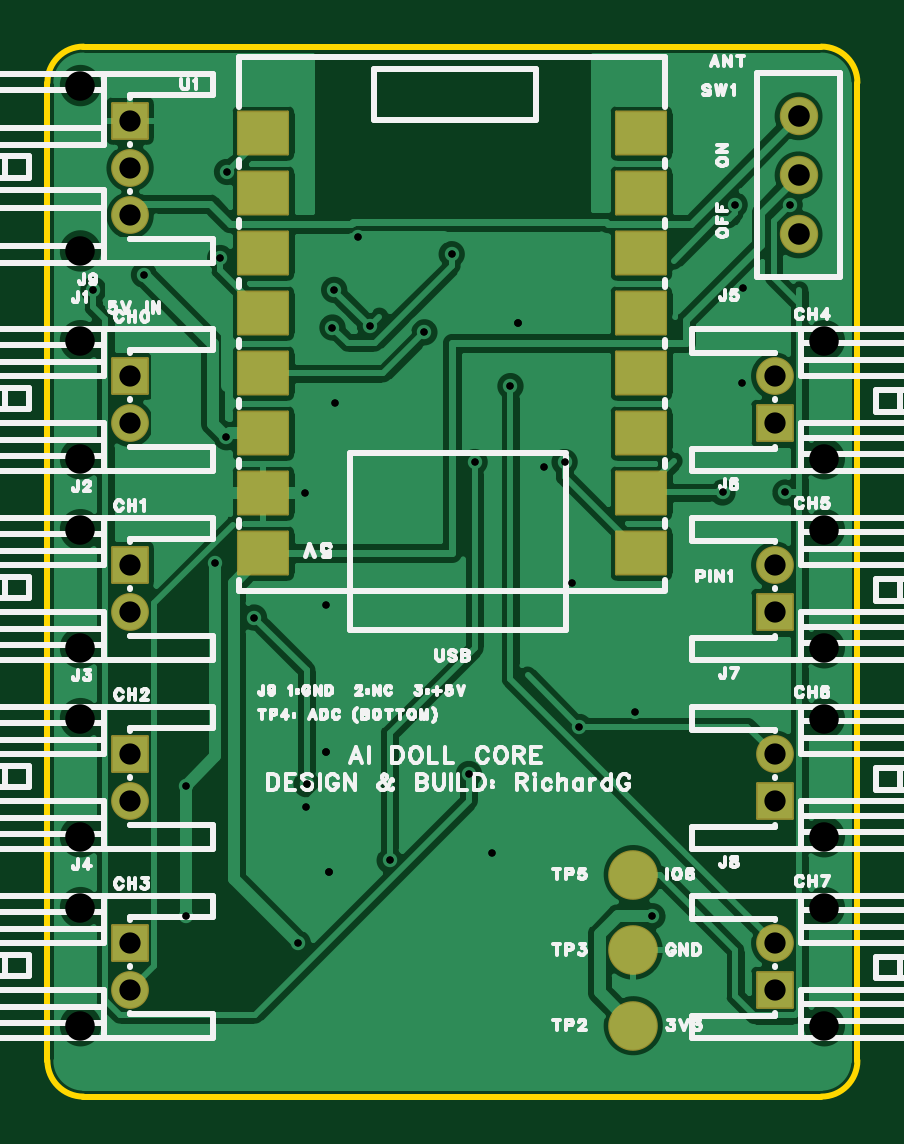
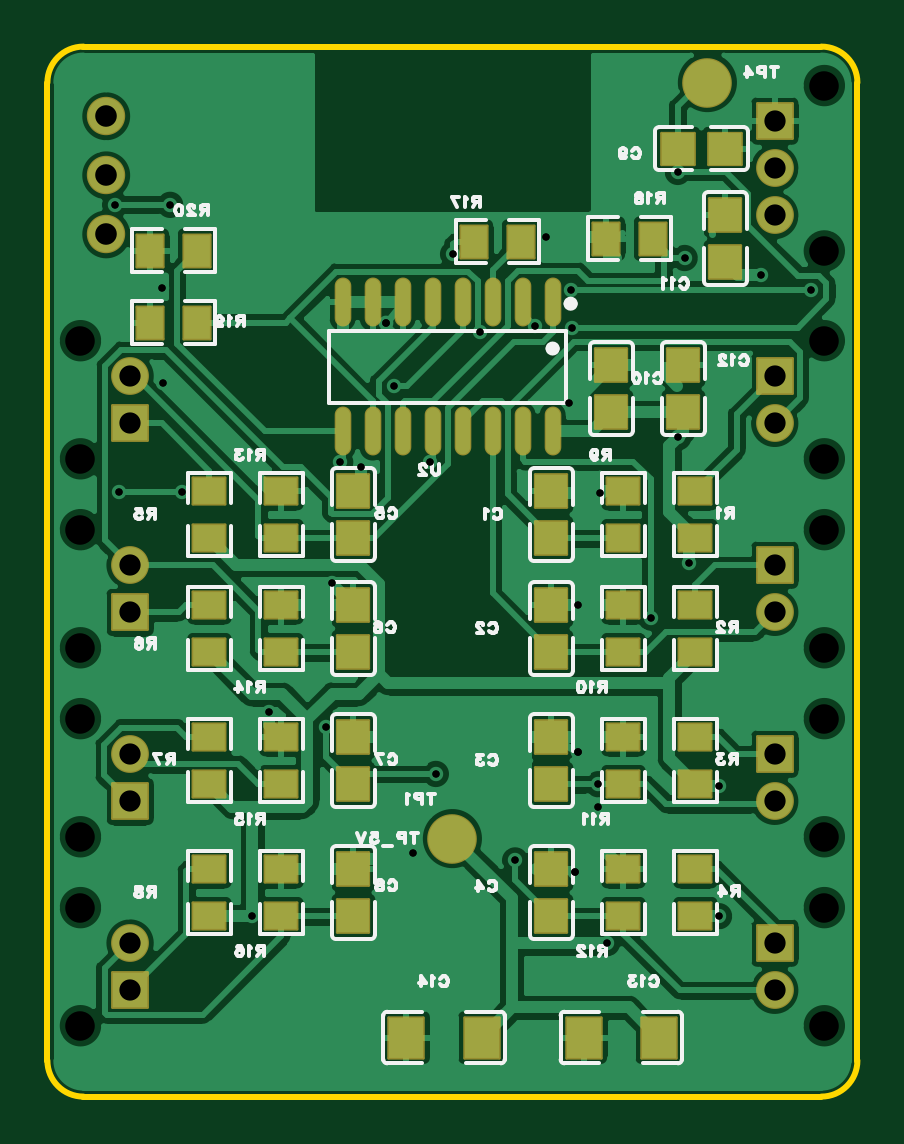
Circuit board: 12 layer files. Board 34.3 x 44.5 mm.
- drill: Drill_NPTH_Through.DRL (529 bytes)
- drill: Drill_PTH_Through.DRL (1375 bytes)
- drill: Drill_PTH_Through_Via.DRL (1040 bytes)
- outline: Gerber_BoardOutlineLayer.GKO (870 bytes)
- bottom_copper: Gerber_BottomLayer.GBL (94571 bytes)
- paste: Gerber_BottomPasteMaskLayer.GBP (22951 bytes)
- bottom_silk: Gerber_BottomSilkscreenLayer.GBO (40140 bytes)
- bottom_mask: Gerber_BottomSolderMaskLayer.GBS (4054 bytes)
- top_copper: Gerber_TopLayer.GTL (60888 bytes)
- paste: Gerber_TopPasteMaskLayer.GTP (1172 bytes)
- top_silk: Gerber_TopSilkscreenLayer.GTO (55973 bytes)
- top_mask: Gerber_TopSolderMaskLayer.GTS (2214 bytes)

=== drill: Drill_NPTH_Through.DRL ===
;TYPE=NON_PLATED
;Layer: NPTH_Through
;EasyEDA Pro Client v4.1.97, 2026-11-09 00:48:53
;Gerber Generator version 0.3
M48
METRIC,LZ,0000.00000
;Hole size 1 = 1.24998 METRIC
T01C1.24998
%
G05
G90
T01
X1.39993Y32.00012
X1.39993Y27.00013
X1.39993Y24.00012
X1.39993Y19.00013
X1.39993Y16.00012
X1.39993Y11.00013
X1.39993Y8.00012
X1.39993Y3.00013
X32.89007Y26.99988
X32.89007Y31.99987
X32.89007Y18.99988
X32.89007Y23.99987
X32.89007Y10.99988
X32.89007Y15.99987
X32.89007Y2.99988
X32.89007Y7.99987
X1.39993Y42.80012
X1.39993Y35.80013
M30
=== drill: Drill_PTH_Through.DRL ===
;TYPE=PLATED
;Layer: PTH_Through
;EasyEDA Pro Client v4.1.97, 2026-11-09 00:48:53
;Gerber Generator version 0.3
M48
METRIC,LZ,0000.00000
;Hole size 1 = 0.30480 METRIC
T01C0.30480
;Hole size 2 = 0.30505 METRIC
T02C0.30505
;Hole size 3 = 0.32004 METRIC
T03C0.32004
;Hole size 4 = 0.90002 METRIC
T04C0.90002
;Hole size 5 = 0.91399 METRIC
T05C0.91399
%
G05
G90
T01
X10.59939Y6.49451
T02
X21.895Y26.86323
X7.31366Y35.49996
X18.08577Y26.86323
X19.60367Y30.07733
X15.96005Y32.35495
X22.49799Y15.65449
X13.64738Y32.61225
X8.74469Y20.28033
X10.96972Y13.22397
X10.91435Y25.53379
X29.43497Y34.21981
X21.02962Y26.65266
X29.41211Y30.22415
X22.22698Y21.7365
X18.80129Y10.33092
X24.88914Y16.28492
X13.16936Y36.37906
X11.81173Y20.81194
X10.96363Y12.24328
X12.19121Y29.37655
X17.84574Y13.65831
X1.95021Y34.14945
X12.1399Y34.14945
X14.49041Y9.99792
X31.24446Y25.57443
X28.58204Y25.57443
X31.42379Y37.75015
X29.09283Y37.75015
X7.58086Y27.91275
X4.0899Y34.78597
X25.61431Y7.63598
X5.85748Y7.63598
X5.85748Y13.14675
X7.11478Y22.56886
X7.60398Y39.14486
X12.06827Y32.55738
X17.11575Y35.66227
T03
X11.938Y9.525
X11.811Y14.605
X19.939Y32.766
T04
X3.5Y30.5
X3.5Y28.5
X3.5Y22.5
X3.5Y20.5
X3.5Y14.5
X3.5Y12.5
X3.5Y6.5
X3.5Y4.5
X30.79Y28.5
X30.79Y30.5
X30.79Y20.5
X30.79Y22.5
X30.79Y12.5
X30.79Y14.5
X30.79Y4.5
X30.79Y6.5
X3.5Y41.3
X3.5Y39.3
X3.5Y37.3
T05
X31.8Y36.49988
X31.8Y38.99987
X31.8Y41.49987
M30
=== drill: Drill_PTH_Through_Via.DRL ===
;TYPE=PLATED
;Layer: PTH_Through_Via
;EasyEDA Pro Client v4.1.97, 2026-11-09 00:48:53
;Gerber Generator version 0.3
M48
METRIC,LZ,0000.00000
;Hole size 1 = 0.30480 METRIC
T01C0.30480
;Hole size 2 = 0.30505 METRIC
T02C0.30505
;Hole size 3 = 0.32004 METRIC
T03C0.32004
%
G05
G90
T01
X10.59939Y6.49451
T02
X21.895Y26.86323
X7.31366Y35.49996
X18.08577Y26.86323
X19.60367Y30.07733
X15.96005Y32.35495
X22.49799Y15.65449
X13.64738Y32.61225
X8.74469Y20.28033
X10.96972Y13.22397
X10.91435Y25.53379
X29.43497Y34.21981
X21.02962Y26.65266
X29.41211Y30.22415
X22.22698Y21.7365
X18.80129Y10.33092
X24.88914Y16.28492
X13.16936Y36.37906
X11.81173Y20.81194
X10.96363Y12.24328
X12.19121Y29.37655
X17.84574Y13.65831
X1.95021Y34.14945
X12.1399Y34.14945
X14.49041Y9.99792
X31.24446Y25.57443
X28.58204Y25.57443
X31.42379Y37.75015
X29.09283Y37.75015
X7.58086Y27.91275
X4.0899Y34.78597
X25.61431Y7.63598
X5.85748Y7.63598
X5.85748Y13.14675
X7.11478Y22.56886
X7.60398Y39.14486
X12.06827Y32.55738
X17.11575Y35.66227
T03
X11.938Y9.525
X11.811Y14.605
X19.939Y32.766
M30
=== outline: Gerber_BoardOutlineLayer.GKO ===
G04 Layer: BoardOutlineLayer*
G04 EasyEDA Pro v4.1.97, 2026-11-09 00:48:53*
G04 Gerber Generator version 0.3*
G04 Scale: 100 percent, Rotated: No, Reflected: No*
G04 Dimensions in millimeters*
G04 Leading zeros omitted, absolute positions, 4 integers and 5 decimals*
G04 Generated by one-click*
G04 Object Configs: Pad,Via,Track,Text,Image,Dimension,BoardOutline,BoardCutout,CopperFilled,SolidRegion,FPCStiffener,Line,PlaneZone,ComponentProperty,ComponentSilkscreen,TearDrop*
G04 Layer Configs: 1,2,3,4,5,6,7,8,9,10,11,13,14,56*
G04 Copper Areas: 0*
%FSLAX45Y45*%
%MOMM*%
%ADD10C,0.254*%
%ADD11C,0.9460*%
G75*


G04 PolygonModel Start*
G54D10*
G01X152400Y0D02*
G02X0Y152400I0J152400D01*
G01X0Y4292600D01*
G02X152400Y4445000I152400J0D01*
G01X3276600Y4445000D01*
G02X3429000Y4292600I0J-152400D01*
G01X3429000Y152400D01*
G02X3276600Y0I-152400J0D01*
G01X152400Y0D01*

M02*


=== bottom_copper: Gerber_BottomLayer.GBL (94571 bytes, source omitted) ===
=== paste: Gerber_BottomPasteMaskLayer.GBP (22951 bytes, source omitted) ===
=== bottom_silk: Gerber_BottomSilkscreenLayer.GBO (40140 bytes, source omitted) ===
=== bottom_mask: Gerber_BottomSolderMaskLayer.GBS ===
G04 Layer: BottomSolderMaskLayer*
G04 EasyEDA Pro v4.1.97, 2026-11-09 00:48:53*
G04 Gerber Generator version 0.3*
G04 Scale: 100 percent, Rotated: No, Reflected: No*
G04 Dimensions in millimeters*
G04 Leading zeros omitted, absolute positions, 4 integers and 5 decimals*
G04 Generated by one-click*
G04 Object Configs: Pad,Via,Track,Text,Image,Dimension,BoardOutline,BoardCutout,CopperFilled,SolidRegion,FPCStiffener,Line,PlaneZone,ComponentProperty,ComponentSilkscreen,TearDrop*
G04 Layer Configs: 1,2,3,4,5,6,7,8,9,10,11,13,14,56*
G04 Copper Areas: 0*
%FSLAX45Y45*%
%MOMM*%
%AMRoundRect*1,1,$1,$2,$3*1,1,$1,$4,$5*1,1,$1,0-$2,0-$3*1,1,$1,0-$4,0-$5*20,1,$1,$2,$3,$4,$5,0*20,1,$1,$4,$5,0-$2,0-$3,0*20,1,$1,0-$2,0-$3,0-$4,0-$5,0*20,1,$1,0-$4,0-$5,$2,$3,0*4,1,4,$2,$3,$4,$5,0-$2,0-$3,0-$4,0-$5,$2,$3,0*%
%ADD10RoundRect,0.1016X-0.74251X0.86399X0.74251X0.86399*%
%ADD11RoundRect,0.1016X-0.68851X-0.56627X-0.68851X0.56627*%
%ADD12RoundRect,0.1016X-0.56627X0.68851X0.56627X0.68851*%
%ADD13C,1.6256*%
%ADD14C,2.1016*%
%ADD15O,0.70361X2.07259*%
%ADD16RoundRect,0.1055X-0.675X-0.705X-0.675X0.705*%
%ADD17RoundRect,0.1016X-0.675X-0.705X-0.675X0.705*%
%ADD18RoundRect,0.1016X-0.705X0.67501X0.705X0.67501*%
%ADD19RoundRect,0.1016X-0.75X-0.75X-0.75X0.75*%
%ADD20C,1.6016*%
G75*


G04 Pad Start*
G54D10*
G01X1159258Y250000D03*
G01X840742Y250000D03*
G01X1909258Y250000D03*
G01X1590742Y250000D03*
G54D11*
G01X685800Y2563800D03*
G01X685800Y2363800D03*
G01X685800Y2081200D03*
G01X685800Y1881200D03*
G01X685800Y1522400D03*
G01X685800Y1322400D03*
G01X685800Y963600D03*
G01X685800Y763600D03*
G01X2743200Y2563800D03*
G01X2743200Y2363800D03*
G01X2743200Y2081200D03*
G01X2743200Y1881200D03*
G01X2743200Y1522400D03*
G01X2743200Y1322400D03*
G01X2743200Y963600D03*
G01X2743200Y763600D03*
G01X990600Y2563800D03*
G01X990600Y2363800D03*
G01X990600Y2081200D03*
G01X990600Y1881200D03*
G01X990600Y1522400D03*
G01X990600Y1322400D03*
G01X990600Y963600D03*
G01X990600Y763600D03*
G01X2438400Y2563800D03*
G01X2438400Y2363800D03*
G01X2438400Y2081200D03*
G01X2438400Y1881200D03*
G01X2438400Y1522400D03*
G01X2438400Y1322400D03*
G01X2438400Y963600D03*
G01X2438400Y763600D03*
G54D12*
G01X1624000Y3619500D03*
G01X1424000Y3619500D03*
G01X1065200Y3632200D03*
G01X865200Y3632200D03*
G01X2995600Y3276600D03*
G01X2795600Y3276600D03*
G01X2995600Y3581400D03*
G01X2795600Y3581400D03*
G54D13*
G01X3180000Y3650001D03*
G01X3180000Y3899987D03*
G01X3180000Y4150000D03*
G54D14*
G01X1714500Y1092200D03*
G01X635000Y4292600D03*
G54D15*
G01X1290236Y3363413D03*
G01X1417236Y3363413D03*
G01X1544236Y3363413D03*
G01X1671236Y3363413D03*
G01X1798236Y3363413D03*
G01X1925236Y3363413D03*
G01X2052236Y3363413D03*
G01X2179236Y3363413D03*
G01X1290236Y2816297D03*
G01X1417236Y2816297D03*
G01X1544236Y2816297D03*
G01X1671236Y2816297D03*
G01X1798236Y2816297D03*
G01X1925236Y2816297D03*
G01X2052236Y2816297D03*
G01X2179236Y2816297D03*
G54D17*
G01X1295400Y2563800D03*
G01X1295400Y2363800D03*
G01X1295400Y2081200D03*
G01X1295400Y1881200D03*
G01X1295400Y1522400D03*
G01X1295400Y1322400D03*
G01X1295400Y963600D03*
G01X1295400Y763600D03*
G01X2133600Y2563800D03*
G01X2133600Y2363800D03*
G01X2133600Y2081200D03*
G01X2133600Y1881200D03*
G01X2133600Y1522400D03*
G01X2133600Y1322400D03*
G01X2133600Y963600D03*
G01X2133600Y763600D03*
G54D18*
G01X560400Y4013200D03*
G01X760400Y4013200D03*
G54D17*
G01X1041400Y3097200D03*
G01X1041400Y2897200D03*
G01X558800Y3732200D03*
G01X558800Y3532200D03*
G01X736600Y3097200D03*
G01X736600Y2897200D03*
G54D19*
G01X350000Y3050000D03*
G54D20*
G01X350000Y2850000D03*
G54D19*
G01X350000Y2250000D03*
G54D20*
G01X350000Y2050000D03*
G54D19*
G01X350000Y1450000D03*
G54D20*
G01X350000Y1250000D03*
G54D19*
G01X350000Y650000D03*
G54D20*
G01X350000Y450000D03*
G54D19*
G01X3079000Y2850000D03*
G54D20*
G01X3079000Y3050000D03*
G54D19*
G01X3079000Y2050000D03*
G54D20*
G01X3079000Y2250000D03*
G54D19*
G01X3079000Y1250000D03*
G54D20*
G01X3079000Y1450000D03*
G54D19*
G01X3079000Y450000D03*
G54D20*
G01X3079000Y650000D03*
G54D19*
G01X350000Y4130000D03*
G54D20*
G01X350000Y3930000D03*
G01X350000Y3730000D03*
G04 Pad End*

M02*


=== top_copper: Gerber_TopLayer.GTL (60888 bytes, source omitted) ===
=== paste: Gerber_TopPasteMaskLayer.GTP ===
G04 Layer: TopPasteMaskLayer*
G04 EasyEDA Pro v4.1.97, 2026-11-09 00:48:53*
G04 Gerber Generator version 0.3*
G04 Scale: 100 percent, Rotated: No, Reflected: No*
G04 Dimensions in millimeters*
G04 Leading zeros omitted, absolute positions, 4 integers and 5 decimals*
G04 Generated by one-click*
G04 Object Configs: Pad,Via,Track,Text,Image,Dimension,BoardOutline,BoardCutout,CopperFilled,SolidRegion,FPCStiffener,Line,PlaneZone,ComponentProperty,ComponentSilkscreen,TearDrop*
G04 Layer Configs: 1,2,3,4,5,6,7,8,9,10,11,13,14,56*
G04 Copper Areas: 0*
%FSLAX45Y45*%
%MOMM*%
%ADD10C,2.0*%
%ADD11R,2.1021X1.80188*%
%ADD12R,2.1021X1.80198*%
%ADD13C,0.8964*%
G75*


G04 Pad Start*
G54D10*
G01X2480000Y300000D03*
G01X2480000Y620000D03*
G01X2480000Y940000D03*
G54D11*
G01X2514194Y2299378D03*
G01X2514194Y2553378D03*
G01X2514194Y2807378D03*
G54D12*
G01X2514194Y3061378D03*
G01X2514194Y3315378D03*
G01X2514194Y3569378D03*
G01X2514194Y3823378D03*
G01X2514194Y4077378D03*
G01X913994Y4077378D03*
G01X913994Y3823378D03*
G01X913994Y3569378D03*
G01X913994Y3315378D03*
G01X913994Y3061378D03*
G54D11*
G01X913994Y2807378D03*
G01X913994Y2553378D03*
G01X913994Y2299378D03*
G04 Pad End*

M02*


=== top_silk: Gerber_TopSilkscreenLayer.GTO (55973 bytes, source omitted) ===
=== top_mask: Gerber_TopSolderMaskLayer.GTS ===
G04 Layer: TopSolderMaskLayer*
G04 EasyEDA Pro v4.1.97, 2026-11-09 00:48:53*
G04 Gerber Generator version 0.3*
G04 Scale: 100 percent, Rotated: No, Reflected: No*
G04 Dimensions in millimeters*
G04 Leading zeros omitted, absolute positions, 4 integers and 5 decimals*
G04 Generated by one-click*
G04 Object Configs: Pad,Via,Track,Text,Image,Dimension,BoardOutline,BoardCutout,CopperFilled,SolidRegion,FPCStiffener,Line,PlaneZone,ComponentProperty,ComponentSilkscreen,TearDrop*
G04 Layer Configs: 1,2,3,4,5,6,7,8,9,10,11,13,14,56*
G04 Copper Areas: 0*
%FSLAX45Y45*%
%MOMM*%
%AMRoundRect*1,1,$1,$2,$3*1,1,$1,$4,$5*1,1,$1,0-$2,0-$3*1,1,$1,0-$4,0-$5*20,1,$1,$2,$3,$4,$5,0*20,1,$1,$4,$5,0-$2,0-$3,0*20,1,$1,0-$2,0-$3,0-$4,0-$5,0*20,1,$1,0-$4,0-$5,$2,$3,0*4,1,4,$2,$3,$4,$5,0-$2,0-$3,0-$4,0-$5,$2,$3,0*%
%ADD10C,1.6256*%
%ADD11C,2.1016*%
%ADD12RoundRect,0.1016X-1.05105X0.90094X1.05105X0.90094*%
%ADD13RoundRect,0.1016X-1.05105X0.90099X1.05105X0.90099*%
%ADD14RoundRect,0.1016X-0.75X-0.75X-0.75X0.75*%
%ADD15C,1.6033*%
%ADD16C,1.6016*%
G75*


G04 Pad Start*
G54D10*
G01X3180000Y3650001D03*
G01X3180000Y3899987D03*
G01X3180000Y4150000D03*
G54D11*
G01X2480000Y300000D03*
G01X2480000Y620000D03*
G01X2480000Y940000D03*
G54D12*
G01X2514194Y2299378D03*
G01X2514194Y2553378D03*
G01X2514194Y2807378D03*
G54D13*
G01X2514194Y3061378D03*
G01X2514194Y3315378D03*
G01X2514194Y3569378D03*
G01X2514194Y3823378D03*
G01X2514194Y4077378D03*
G01X913994Y4077378D03*
G01X913994Y3823378D03*
G01X913994Y3569378D03*
G01X913994Y3315378D03*
G01X913994Y3061378D03*
G54D12*
G01X913994Y2807378D03*
G01X913994Y2553378D03*
G01X913994Y2299378D03*
G54D14*
G01X350000Y3050000D03*
G54D16*
G01X350000Y2850000D03*
G54D14*
G01X350000Y2250000D03*
G54D16*
G01X350000Y2050000D03*
G54D14*
G01X350000Y1450000D03*
G54D16*
G01X350000Y1250000D03*
G54D14*
G01X350000Y650000D03*
G54D16*
G01X350000Y450000D03*
G54D14*
G01X3079000Y2850000D03*
G54D16*
G01X3079000Y3050000D03*
G54D14*
G01X3079000Y2050000D03*
G54D16*
G01X3079000Y2250000D03*
G54D14*
G01X3079000Y1250000D03*
G54D16*
G01X3079000Y1450000D03*
G54D14*
G01X3079000Y450000D03*
G54D16*
G01X3079000Y650000D03*
G54D14*
G01X350000Y4130000D03*
G54D16*
G01X350000Y3930000D03*
G01X350000Y3730000D03*
G04 Pad End*

M02*
